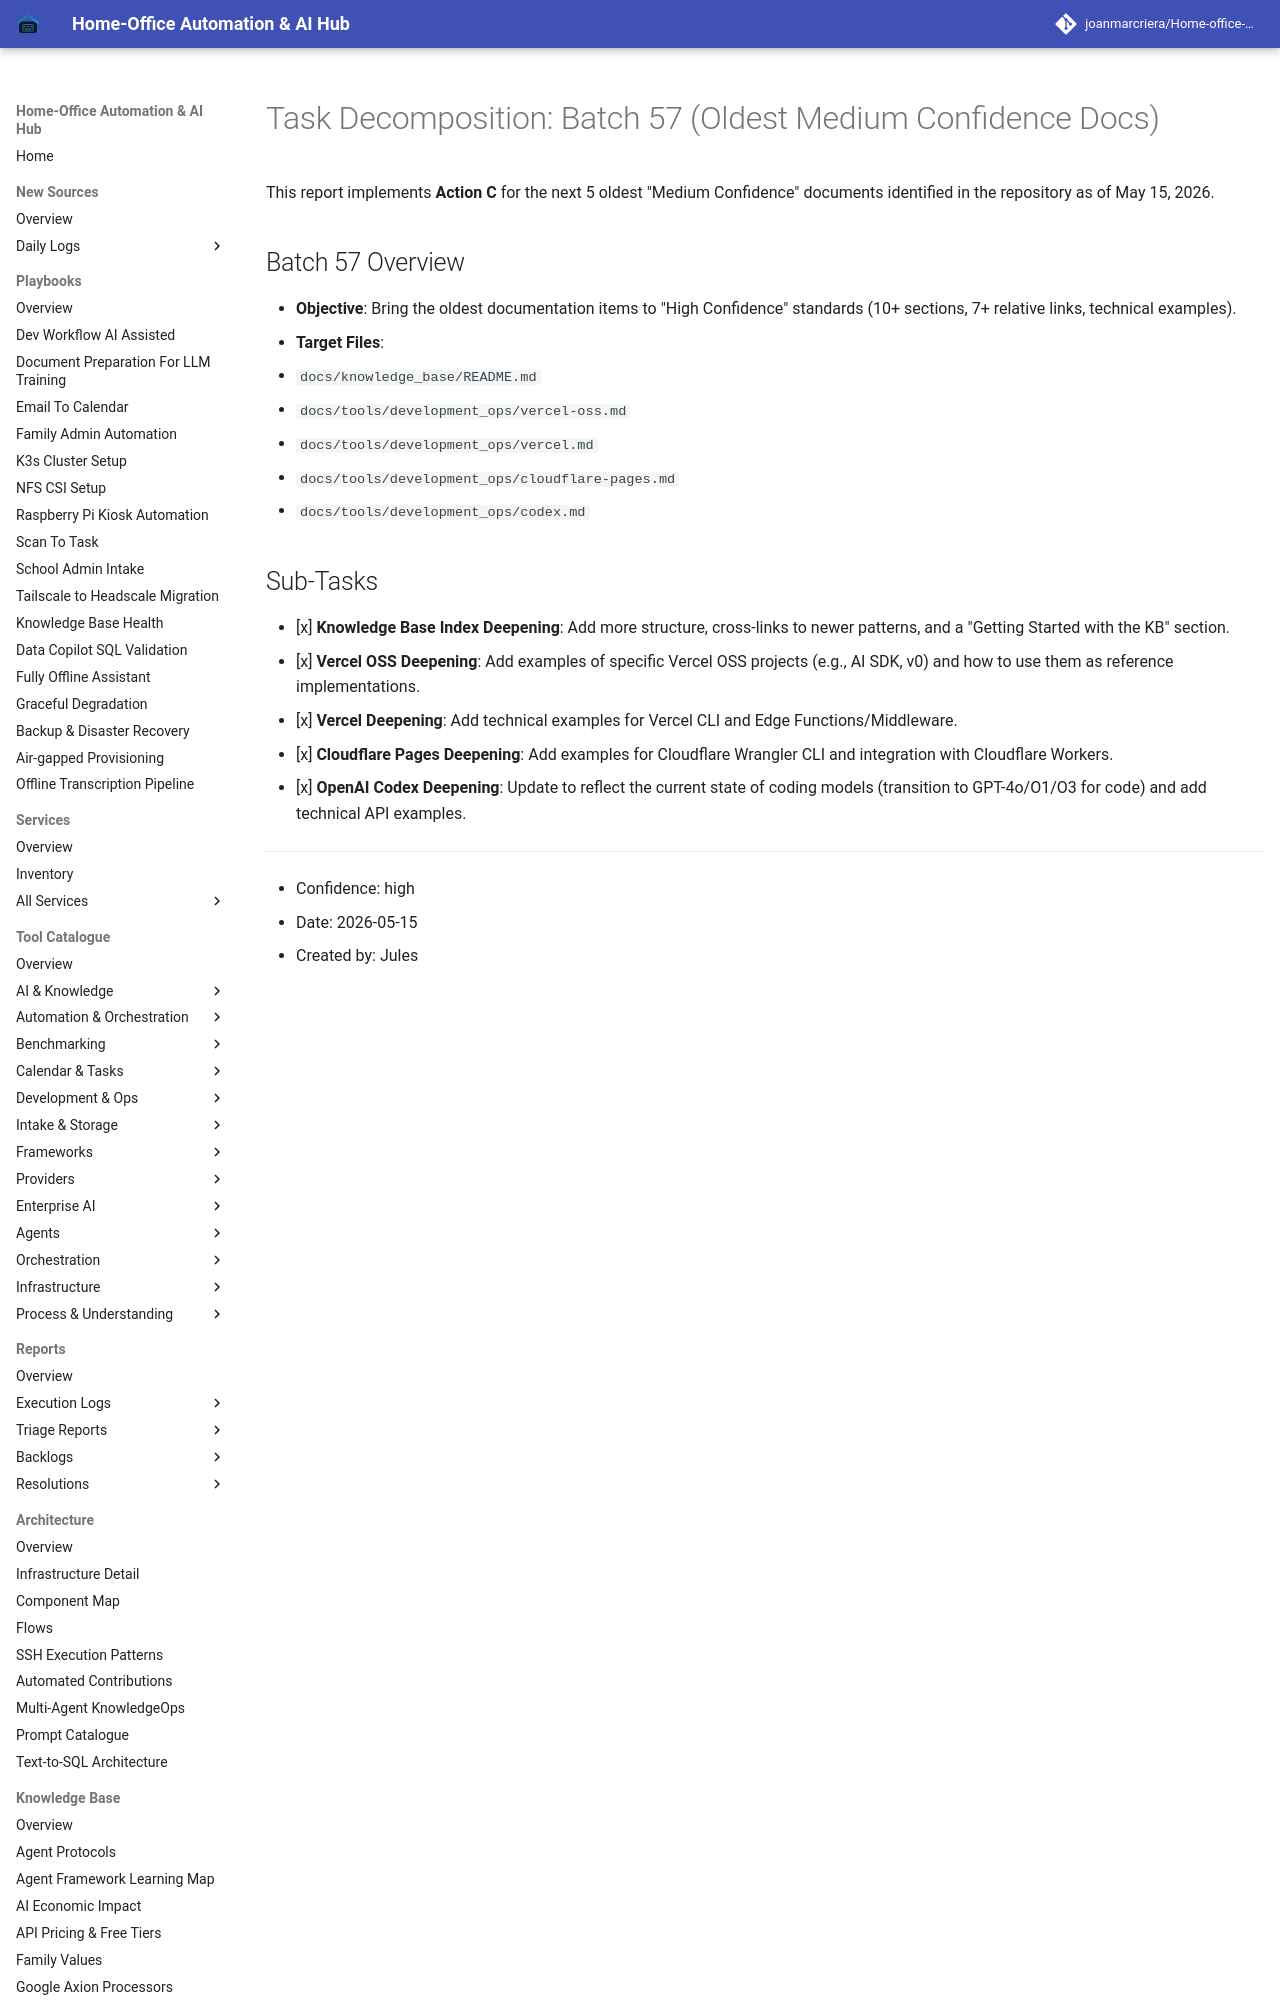

repository: joanmarcriera/Home-office-automations · page: reports/task-decomposition-batch-57/index.html · generator: mkdocs

# Task Decomposition: Batch 57 (Oldest Medium Confidence Docs)

This report implements **Action C** for the next 5 oldest "Medium Confidence" documents identified in the repository as of May 15, 2026.

## Batch 57 Overview
- **Objective**: Bring the oldest documentation items to "High Confidence" standards (10+ sections, 7+ relative links, technical examples).
- **Target Files**:
  - `docs/knowledge_base/README.md`
  - `docs/tools/development_ops/vercel-oss.md`
  - `docs/tools/development_ops/vercel.md`
  - `docs/tools/development_ops/cloudflare-pages.md`
  - `docs/tools/development_ops/codex.md`
